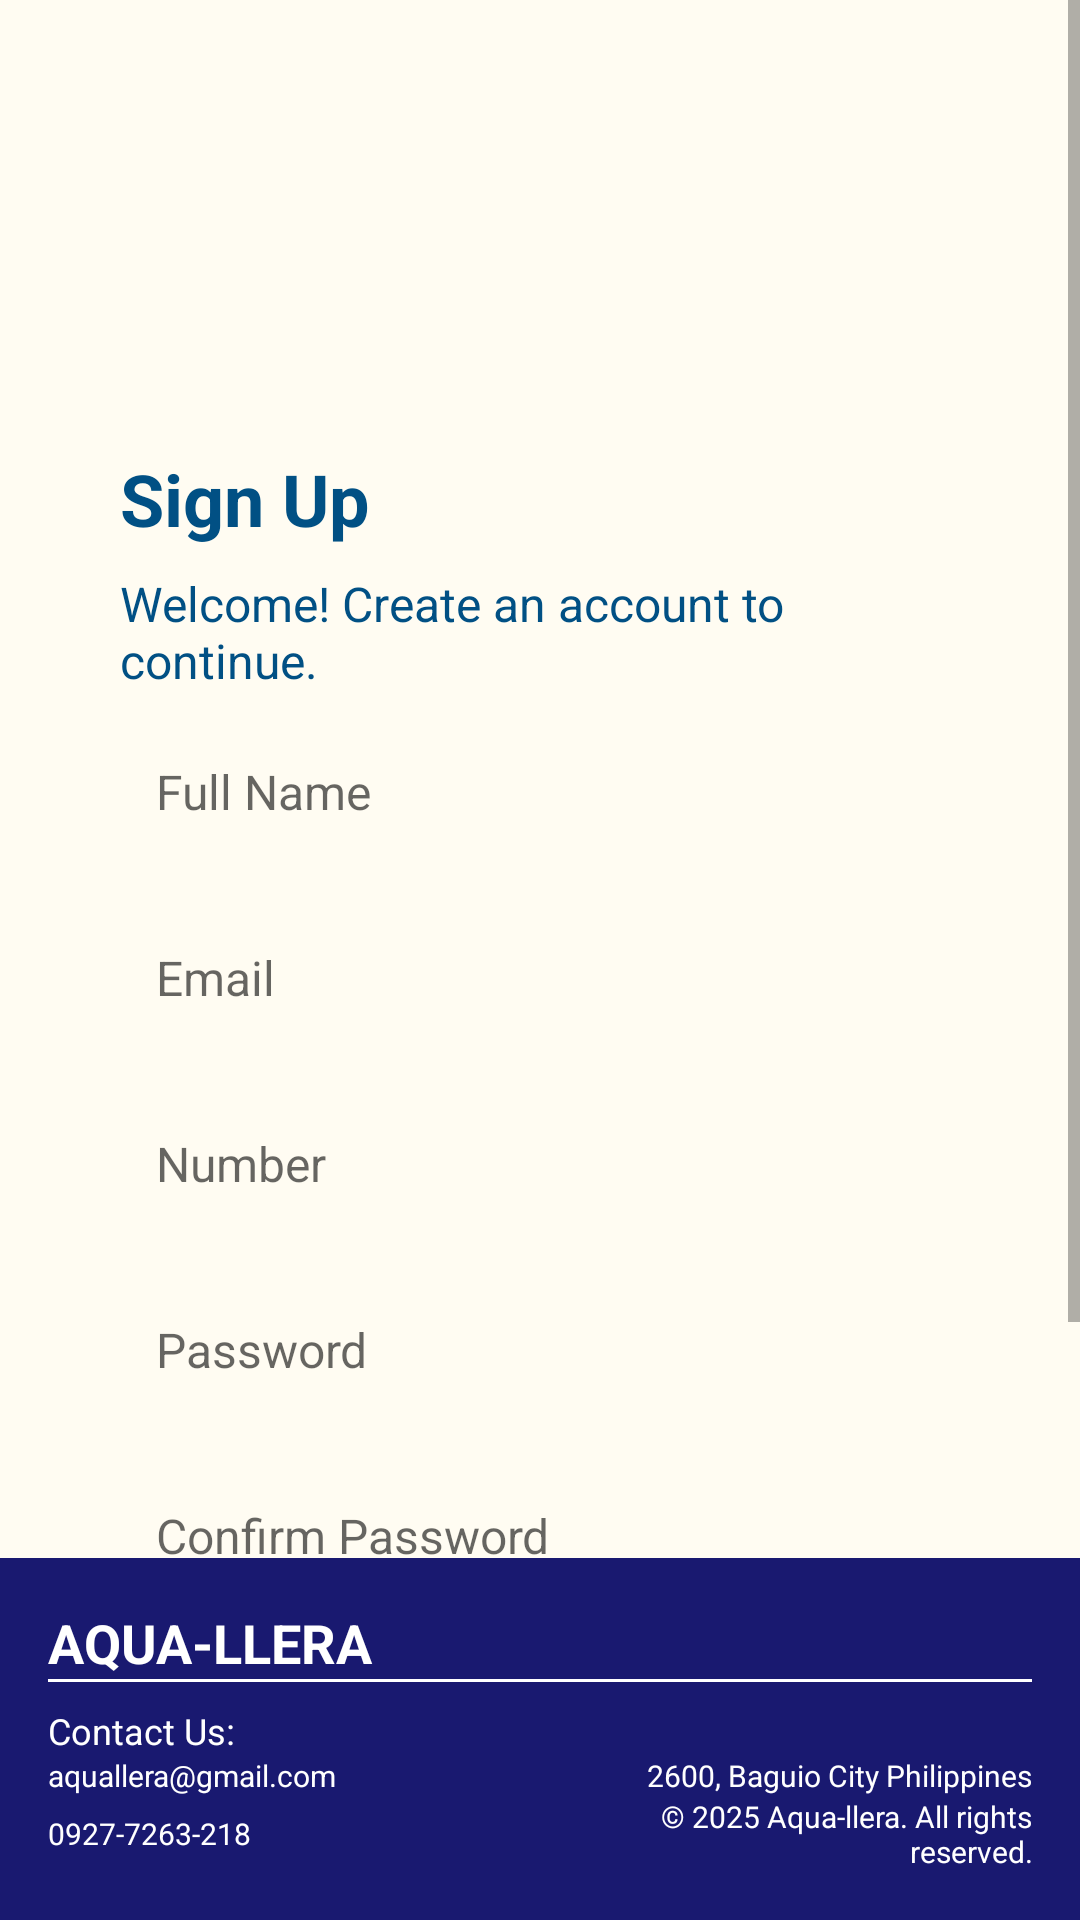

Android layout source for this screen:
<!-- AndroidManifest.xml: application theme Theme.Aquallera -->
<!-- res/layout/activity_signup.xml -->
<?xml version="1.0" encoding="utf-8"?>
<LinearLayout xmlns:android="http://schemas.android.com/apk/res/android"
    android:orientation="vertical"
    android:layout_width="match_parent"
    android:layout_height="match_parent"
    android:background="@color/app_bg">

    <ScrollView
        android:layout_width="match_parent"
        android:layout_height="0dp"
        android:layout_weight="1"
        android:fillViewport="true">

        <LinearLayout
            android:layout_width="match_parent"
            android:layout_height="wrap_content"
            android:orientation="vertical"
            android:gravity="center_horizontal">

            <ImageView
                android:id="@+id/SignupLogo"
                android:layout_width="150dp"
                android:layout_height="150dp"
                android:src="@drawable/aqua_llera_logo"/>

            <LinearLayout
                android:layout_width="match_parent"
                android:layout_height="wrap_content"
                android:orientation="vertical"
                android:paddingRight="40dp"
                android:paddingLeft="40dp">

                <TextView
                    android:layout_width="wrap_content"
                    android:layout_height="wrap_content"
                    android:layout_marginBottom="8dp"
                    android:text="Sign Up"
                    android:textColor="@color/blue"
                    android:textSize="24sp"
                    android:textStyle="bold" />

                <TextView
                    android:layout_width="match_parent"
                    android:layout_height="wrap_content"
                    android:layout_marginBottom="8dp"
                    android:text="@string/welcomeMsg2"
                    android:textColor="@color/blue"
                    android:textSize="16sp" />

                
                <EditText
                    android:id="@+id/FullNameInput"
                    android:layout_width="match_parent"
                    android:layout_height="50dp"
                    android:layout_marginBottom="12dp"
                    android:background="@drawable/gray_input_field_bg"
                    android:hint="Full Name"
                    android:textColor="@color/midnight_blue"
                    android:inputType="text"
                    android:padding="12dp"
                    android:textSize="16sp" />

                
                <EditText
                    android:id="@+id/SignUpEmailInput"
                    android:layout_width="match_parent"
                    android:layout_height="50dp"
                    android:layout_marginBottom="12dp"
                    android:background="@drawable/gray_input_field_bg"
                    android:hint="Email"
                    android:textColor="@color/midnight_blue"
                    android:inputType="textEmailAddress"
                    android:padding="12dp"
                    android:textSize="16sp" />

                
                <EditText
                    android:id="@+id/SignupNumberInput"
                    android:layout_width="match_parent"
                    android:layout_height="50dp"
                    android:layout_marginBottom="12dp"
                    android:background="@drawable/gray_input_field_bg"
                    android:hint="Number"
                    android:textColor="@color/midnight_blue"
                    android:inputType="number"
                    android:padding="12dp"
                    android:textSize="16sp" />

                
                <EditText
                    android:id="@+id/PasswordInput"
                    android:layout_width="match_parent"
                    android:layout_height="50dp"
                    android:layout_marginBottom="12dp"
                    android:background="@drawable/gray_input_field_bg"
                    android:hint="Password"
                    android:textColor="@color/midnight_blue"
                    android:inputType="textPassword"
                    android:padding="12dp"
                    android:textSize="16sp" />

                
                <EditText
                    android:id="@+id/ConfirmPasswordInput"
                    android:layout_width="match_parent"
                    android:layout_height="50dp"
                    android:layout_marginBottom="12dp"
                    android:background="@drawable/gray_input_field_bg"
                    android:textColor="@color/midnight_blue"
                    android:hint="Confirm Password"
                    android:inputType="textPassword"
                    android:padding="12dp"
                    android:textSize="16sp" />

                
                <LinearLayout
                    android:layout_width="match_parent"
                    android:layout_height="wrap_content"
                    android:orientation="horizontal"
                    android:paddingTop="15dp">

                    <LinearLayout
                        android:layout_width="wrap_content"
                        android:layout_height="wrap_content"
                        android:gravity="center_vertical"
                        android:orientation="vertical">

                        <TextView
                            android:layout_width="wrap_content"
                            android:layout_height="wrap_content"
                            android:text="Don't have an account?"
                            android:textColor="#2D2E2E"
                            android:textSize="14sp" />

                        <TextView
                            android:id="@+id/GoToLoginBtn"
                            android:layout_width="wrap_content"
                            android:layout_height="wrap_content"
                            android:paddingStart="4dp"
                            android:text="Log In"
                            android:textColor="#E5C95F"
                            android:textSize="14sp" />
                    </LinearLayout>

                    <View
                        android:layout_width="70dp"
                        android:layout_height="0dp" />

                    <Button
                        android:id="@+id/SignUpBtn"
                        android:layout_width="120dp"
                        android:layout_height="48dp"
                        android:background="@drawable/midnight_blue_background"
                        android:text="@string/SignupBtn"
                        android:textColor="@color/mist_gray"
                        android:textSize="15sp" />

                </LinearLayout>

            </LinearLayout>

        </LinearLayout>
    </ScrollView>

    <include
        layout="@layout/footer"
        android:layout_width="match_parent"
        android:layout_height="wrap_content"/>
</LinearLayout>
<!-- res/layout/footer.xml (included above) -->
<?xml version="1.0" encoding="utf-8"?>
<LinearLayout xmlns:android="http://schemas.android.com/apk/res/android"
    android:layout_width="match_parent"
    android:layout_height="wrap_content"
    android:background="@color/midnight_blue"
    android:orientation="vertical"
    android:padding="16dp">

    
    <LinearLayout
        android:layout_width="match_parent"
        android:layout_height="wrap_content"
        android:gravity="center_vertical"
        android:orientation="horizontal">

        <TextView
            android:id="@+id/tvAppName"
            android:layout_width="0dp"
            android:layout_height="wrap_content"
            android:layout_weight="1"
            android:text="@string/tvAppName"
            android:textColor="@color/white"
            android:textSize="18dp"
            android:textStyle="bold" />

        
        <LinearLayout
            android:id="@+id/layoutSocials"
            android:layout_width="wrap_content"
            android:layout_height="wrap_content"
            android:gravity="end"
            android:orientation="horizontal">

            <ImageView
                android:id="@+id/FacebookIcon"
                android:layout_width="24dp"
                android:layout_height="24dp"
                android:layout_marginEnd="8dp"
                android:contentDescription="@string/facebookDesc"
                android:src="@drawable/icons8_facebook_logo_48" />

            <ImageView
                android:id="@+id/InstagramIcon"
                android:layout_width="24dp"
                android:layout_height="24dp"
                android:layout_marginEnd="8dp"
                android:contentDescription="@string/instagramDesc"
                android:src="@drawable/icons8_instagram_logo_48" />
        </LinearLayout>
    </LinearLayout>

    <View
        android:layout_width="match_parent"
        android:layout_height="1dp"
        android:layout_marginBottom="8dp"
        android:background="@color/white" />

    
    <TextView
        android:layout_width="match_parent"
        android:layout_height="wrap_content"
        android:text="@string/ContactUs"
        android:textColor="@color/white"
        android:textSize="12dp" />

    
    <LinearLayout
        android:id="@+id/LayoutContacts"
        android:layout_width="match_parent"
        android:layout_height="wrap_content"
        android:gravity="center_vertical"
        android:orientation="horizontal">

        <TextView
            android:id="@+id/Email"
            android:layout_width="0dp"
            android:layout_height="wrap_content"
            android:layout_weight="1"
            android:text="@string/footerEmail"
            android:textColor="@color/white"
            android:textSize="10dp" />

        <TextView
            android:id="@+id/Location"
            android:layout_width="0dp"
            android:layout_height="wrap_content"
            android:layout_gravity="end"
            android:layout_weight="1"
            android:text="@string/footerLocation"
            android:textAlignment="textEnd"
            android:textColor="@color/white"
            android:textSize="10dp" />
    </LinearLayout>

    <LinearLayout
        android:id="@+id/LayoutContacts2"
        android:layout_width="match_parent"
        android:layout_height="wrap_content"
        android:gravity="center_vertical"
        android:orientation="horizontal">

        <TextView
            android:id="@+id/Number"
            android:layout_width="0dp"
            android:layout_height="wrap_content"
            android:layout_weight="1"
            android:text="@string/footerNumber"
            android:textColor="@color/white"
            android:textSize="10dp" />

        <TextView
            android:id="@+id/Copyright"
            android:layout_width="0dp"
            android:layout_height="wrap_content"
            android:layout_gravity="end"
            android:layout_weight="1"
            android:text="@string/footerCopyRight"
            android:textAlignment="textEnd"
            android:textColor="@color/white"
            android:textSize="10dp" />
    </LinearLayout>


</LinearLayout>
<!-- resources referenced by this layout -->
<resources>
  <color name="app_bg">#FFFCF2</color>
  <color name="blue">#015084</color>
  <color name="midnight_blue">#191970</color>
  <color name="mist_gray">#ECEFF1</color>
  <color name="white">#FFFFFFFF</color>
  <!-- drawable midnight_blue_background (drawable) -->
  <?xml version="1.0" encoding="utf-8"?>
  <shape xmlns:android="http://schemas.android.com/apk/res/android"
      android:shape="rectangle">
      <solid android:color="@color/midnight_blue" />
      <corners android:radius="25dp" />
  </shape>
  <string name="ContactUs">Contact Us:</string>
  <string name="SignupBtn">Sign Up</string>
  <string name="facebookDesc">Facebook</string>
  <string name="footerCopyRight">© 2025 Aqua-llera. All rights reserved.</string>
  <string name="footerEmail">aquallera@gmail.com</string>
  <string name="footerLocation">2600, Baguio City Philippines</string>
  <string name="footerNumber">0927-7263-218</string>
  <string name="instagramDesc">Instagram</string>
  <string name="tvAppName">AQUA-LLERA</string>
  <string name="welcomeMsg2">Welcome! Create an account to continue.</string>
  <style name="Theme.Aquallera" parent="Theme.AppCompat.Light.NoActionBar">
          <item name="colorPrimary">#2196F3</item>
          <item name="colorPrimaryDark">#1976D2</item>
          <item name="colorAccent">#2196F3</item>
      </style>
</resources>
